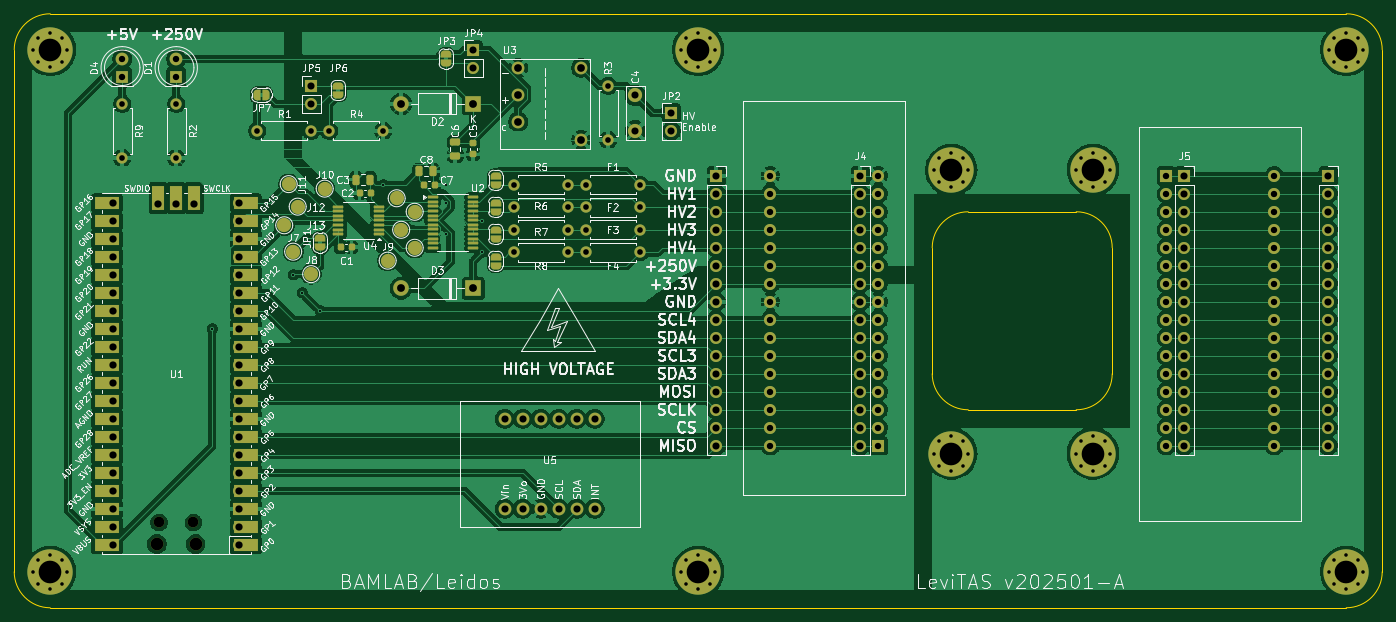
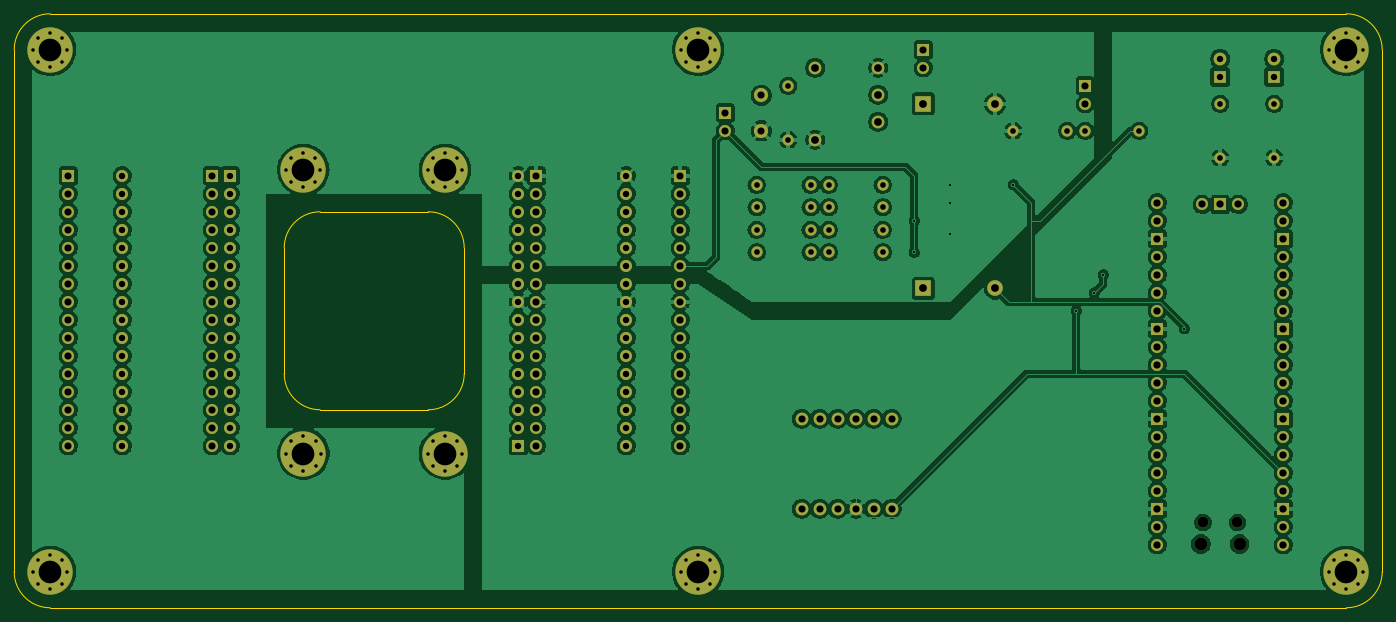
Circuit board: 11 layer files. Board 193.0 x 83.8 mm.
- bottom_copper: levitas-B_Cu.gbr (322163 bytes)
- bottom_mask: levitas-B_Mask.gbr (10792 bytes)
- paste: levitas-B_Paste.gbr (486 bytes)
- bottom_silk: levitas-B_Silkscreen.gbr (487 bytes)
- outline: levitas-Edge_Cuts.gbr (1534 bytes)
- top_copper: levitas-F_Cu.gbr (283089 bytes)
- top_mask: levitas-F_Mask.gbr (17569 bytes)
- paste: levitas-F_Paste.gbr (3464 bytes)
- top_silk: levitas-F_Silkscreen.gbr (213239 bytes)
- drill: levitas-NPTH.drl (108 bytes)
- drill: levitas-PTH.drl (4763 bytes)

=== bottom_copper: levitas-B_Cu.gbr (322163 bytes, source omitted) ===
=== bottom_mask: levitas-B_Mask.gbr (10792 bytes, source omitted) ===
=== paste: levitas-B_Paste.gbr ===
G04 #@! TF.GenerationSoftware,KiCad,Pcbnew,8.0.6*
G04 #@! TF.CreationDate,2025-01-16T18:08:50-08:00*
G04 #@! TF.ProjectId,levitas,6c657669-7461-4732-9e6b-696361645f70,rev?*
G04 #@! TF.SameCoordinates,Original*
G04 #@! TF.FileFunction,Paste,Bot*
G04 #@! TF.FilePolarity,Positive*
%FSLAX46Y46*%
G04 Gerber Fmt 4.6, Leading zero omitted, Abs format (unit mm)*
G04 Created by KiCad (PCBNEW 8.0.6) date 2025-01-16 18:08:50*
%MOMM*%
%LPD*%
G01*
G04 APERTURE LIST*
G04 APERTURE END LIST*
M02*

=== bottom_silk: levitas-B_Silkscreen.gbr ===
G04 #@! TF.GenerationSoftware,KiCad,Pcbnew,8.0.6*
G04 #@! TF.CreationDate,2025-01-16T18:08:50-08:00*
G04 #@! TF.ProjectId,levitas,6c657669-7461-4732-9e6b-696361645f70,rev?*
G04 #@! TF.SameCoordinates,Original*
G04 #@! TF.FileFunction,Legend,Bot*
G04 #@! TF.FilePolarity,Positive*
%FSLAX46Y46*%
G04 Gerber Fmt 4.6, Leading zero omitted, Abs format (unit mm)*
G04 Created by KiCad (PCBNEW 8.0.6) date 2025-01-16 18:08:50*
%MOMM*%
%LPD*%
G01*
G04 APERTURE LIST*
G04 APERTURE END LIST*
M02*

=== outline: levitas-Edge_Cuts.gbr ===
G04 #@! TF.GenerationSoftware,KiCad,Pcbnew,8.0.6*
G04 #@! TF.CreationDate,2025-01-16T18:08:50-08:00*
G04 #@! TF.ProjectId,levitas,6c657669-7461-4732-9e6b-696361645f70,rev?*
G04 #@! TF.SameCoordinates,Original*
G04 #@! TF.FileFunction,Profile,NP*
%FSLAX46Y46*%
G04 Gerber Fmt 4.6, Leading zero omitted, Abs format (unit mm)*
G04 Created by KiCad (PCBNEW 8.0.6) date 2025-01-16 18:08:50*
%MOMM*%
%LPD*%
G01*
G04 APERTURE LIST*
G04 #@! TA.AperFunction,Profile*
%ADD10C,0.050000*%
G04 #@! TD*
G04 APERTURE END LIST*
D10*
X182880000Y-104140000D02*
X182880000Y-86360000D01*
X58420000Y-137160000D02*
G75*
G02*
X53340000Y-132080000I0J5080000D01*
G01*
X241300000Y-53340000D02*
G75*
G02*
X246380000Y-58420000I0J-5080000D01*
G01*
X187960000Y-109220000D02*
G75*
G02*
X182880000Y-104140000I0J5080000D01*
G01*
X187960000Y-81280000D02*
X203200000Y-81280000D01*
X203200000Y-81280000D02*
G75*
G02*
X208280000Y-86360000I0J-5080000D01*
G01*
X182880000Y-86360000D02*
G75*
G02*
X187960000Y-81280000I5080000J0D01*
G01*
X58420000Y-53340000D02*
X241300000Y-53340000D01*
X208280000Y-86360000D02*
X208280000Y-104140000D01*
X241300000Y-137160000D02*
X58420000Y-137160000D01*
X208280000Y-104140000D02*
G75*
G02*
X203200000Y-109220000I-5080000J0D01*
G01*
X246380000Y-58420000D02*
X246380000Y-132080000D01*
X203200000Y-109220000D02*
X187960000Y-109220000D01*
X53340000Y-58420000D02*
G75*
G02*
X58420000Y-53340000I5080000J0D01*
G01*
X53340000Y-58420000D02*
X53340000Y-132080000D01*
X246380000Y-132080000D02*
G75*
G02*
X241300000Y-137160000I-5080000J0D01*
G01*
M02*

=== top_copper: levitas-F_Cu.gbr (283089 bytes, source omitted) ===
=== top_mask: levitas-F_Mask.gbr (17569 bytes, source omitted) ===
=== paste: levitas-F_Paste.gbr (3464 bytes, source withheld) ===
=== top_silk: levitas-F_Silkscreen.gbr (213239 bytes, source omitted) ===
=== drill: levitas-NPTH.drl ===
M48
INCH,TZ
T1C0.0591
T2C0.0709
%
G90
G05
T1
X29045Y-49256
X30955Y-49256
T2
X28927Y-50449
X31073Y-50449
M30

=== drill: levitas-PTH.drl ===
M48
INCH,TZ
T1C0.0118
T2C0.0197
T3C0.0315
T4C0.0354
T5C0.0394
T6C0.0402
T7C0.0429
T8C0.0433
T9C0.1260
%
G90
G05
T1
X32000Y-38500
X36500Y-35500
X37000Y-36500
X38000Y-37500
X41500Y-30500
X44998Y-31500
X44998Y-33250
X45000Y-30500
X47000Y-32500
X47000Y-34250
T2
X22055Y-23000
X22055Y-52000
X22332Y-22332
X22332Y-23668
X22332Y-51332
X22332Y-52668
X23000Y-22055
X23000Y-23945
X23000Y-51055
X23000Y-52945
X23668Y-22332
X23668Y-23668
X23668Y-51332
X23668Y-52668
X23945Y-23000
X23945Y-52000
X58055Y-23000
X58055Y-52000
X58332Y-22332
X58332Y-23668
X58332Y-51332
X58332Y-52668
X59000Y-22055
X59000Y-23945
X59000Y-51055
X59000Y-52945
X59668Y-22332
X59668Y-23668
X59668Y-51332
X59668Y-52668
X59945Y-23000
X59945Y-52000
X72118Y-29681
X72118Y-45429
X72395Y-29013
X72395Y-30349
X72395Y-44761
X72395Y-46097
X73063Y-28736
X73063Y-30626
X73063Y-44484
X73063Y-46374
X73731Y-29013
X73731Y-30349
X73731Y-44761
X73731Y-46097
X74008Y-29681
X74008Y-45429
X79984Y-45429
X79992Y-29668
X80261Y-44761
X80261Y-46097
X80269Y-29000
X80269Y-30336
X80929Y-44484
X80929Y-46374
X80937Y-28723
X80937Y-30613
X81597Y-44761
X81597Y-46097
X81605Y-29000
X81605Y-30336
X81874Y-45429
X81882Y-29668
X94055Y-23000
X94055Y-52000
X94332Y-22332
X94332Y-23668
X94332Y-51332
X94332Y-52668
X95000Y-22055
X95000Y-23945
X95000Y-51055
X95000Y-52945
X95668Y-22332
X95668Y-23668
X95668Y-51332
X95668Y-52668
X95945Y-23000
X95945Y-52000
T3
X27000Y-26000
X27000Y-29000
X30000Y-26000
X30000Y-29000
X34500Y-27500
X37500Y-27500
X38500Y-27500
X41500Y-27500
X48750Y-30500
X48750Y-31750
X48750Y-33000
X48750Y-34250
X51750Y-30500
X51750Y-31750
X51750Y-33000
X51750Y-34250
X52750Y-30500
X52750Y-31750
X52750Y-33000
X52750Y-34250
X54000Y-25000
X54000Y-28000
X55750Y-30500
X55750Y-31750
X55750Y-33000
X55750Y-34250
T4
X27000Y-23500
X27000Y-24500
X30000Y-23500
X30000Y-24500
X63000Y-30000
X63000Y-31000
X63000Y-32000
X63000Y-33000
X63000Y-34000
X63000Y-35000
X63000Y-36000
X63000Y-37000
X63000Y-38000
X63000Y-39000
X63000Y-40000
X63000Y-41000
X63000Y-42000
X63000Y-43000
X63000Y-44000
X63000Y-45000
X69000Y-30000
X69000Y-31000
X69000Y-32000
X69000Y-33000
X69000Y-34000
X69000Y-35000
X69000Y-36000
X69000Y-37000
X69000Y-38000
X69000Y-39000
X69000Y-40000
X69000Y-41000
X69000Y-42000
X69000Y-43000
X69000Y-44000
X69000Y-45000
X85000Y-30000
X85000Y-31000
X85000Y-32000
X85000Y-33000
X85000Y-34000
X85000Y-35000
X85000Y-36000
X85000Y-37000
X85000Y-38000
X85000Y-39000
X85000Y-40000
X85000Y-41000
X85000Y-42000
X85000Y-43000
X85000Y-44000
X85000Y-45000
X91000Y-30000
X91000Y-31000
X91000Y-32000
X91000Y-33000
X91000Y-34000
X91000Y-35000
X91000Y-36000
X91000Y-37000
X91000Y-38000
X91000Y-39000
X91000Y-40000
X91000Y-41000
X91000Y-42000
X91000Y-43000
X91000Y-44000
X91000Y-45000
T5
X37500Y-25000
X37500Y-26000
X46500Y-23000
X46500Y-24000
X48250Y-43500
X48250Y-48500
X49250Y-43500
X49250Y-48500
X50250Y-43500
X50250Y-48500
X51250Y-43500
X51250Y-48500
X52250Y-43500
X52250Y-48500
X53250Y-43500
X53250Y-48500
X55500Y-25531
X55500Y-27500
X57500Y-26500
X57500Y-27500
X60000Y-30000
X60000Y-31000
X60000Y-32000
X60000Y-33000
X60000Y-34000
X60000Y-35000
X60000Y-36000
X60000Y-37000
X60000Y-38000
X60000Y-39000
X60000Y-40000
X60000Y-41000
X60000Y-42000
X60000Y-43000
X60000Y-44000
X60000Y-45000
X68000Y-30000
X68000Y-31000
X68000Y-32000
X68000Y-33000
X68000Y-34000
X68000Y-35000
X68000Y-36000
X68000Y-37000
X68000Y-38000
X68000Y-39000
X68000Y-40000
X68000Y-41000
X68000Y-42000
X68000Y-43000
X68000Y-44000
X68000Y-45000
X86000Y-30000
X86000Y-31000
X86000Y-32000
X86000Y-33000
X86000Y-34000
X86000Y-35000
X86000Y-36000
X86000Y-37000
X86000Y-38000
X86000Y-39000
X86000Y-40000
X86000Y-41000
X86000Y-42000
X86000Y-43000
X86000Y-44000
X86000Y-45000
X94000Y-30000
X94000Y-31000
X94000Y-32000
X94000Y-33000
X94000Y-34000
X94000Y-35000
X94000Y-36000
X94000Y-37000
X94000Y-38000
X94000Y-39000
X94000Y-40000
X94000Y-41000
X94000Y-42000
X94000Y-43000
X94000Y-44000
X94000Y-45000
T6
X26500Y-31500
X26500Y-32500
X26500Y-33500
X26500Y-34500
X26500Y-35500
X26500Y-36500
X26500Y-37500
X26500Y-38500
X26500Y-39500
X26500Y-40500
X26500Y-41500
X26500Y-42500
X26500Y-43500
X26500Y-44500
X26500Y-45500
X26500Y-46500
X26500Y-47500
X26500Y-48500
X26500Y-49500
X26500Y-50500
X29000Y-31591
X30000Y-31591
X31000Y-31591
X33500Y-31500
X33500Y-32500
X33500Y-33500
X33500Y-34500
X33500Y-35500
X33500Y-36500
X33500Y-37500
X33500Y-38500
X33500Y-39500
X33500Y-40500
X33500Y-41500
X33500Y-42500
X33500Y-43500
X33500Y-44500
X33500Y-45500
X33500Y-46500
X33500Y-47500
X33500Y-48500
X33500Y-49500
X33500Y-50500
T7
X49000Y-24000
X49000Y-25500
X49000Y-27000
X52500Y-24000
X52500Y-28000
T8
X42500Y-26000
X42500Y-36250
X46500Y-26000
X46500Y-36250
T9
X23000Y-23000
X23000Y-52000
X59000Y-23000
X59000Y-52000
X73063Y-29681
X73063Y-45429
X80929Y-45429
X80937Y-29668
X95000Y-23000
X95000Y-52000
M30

